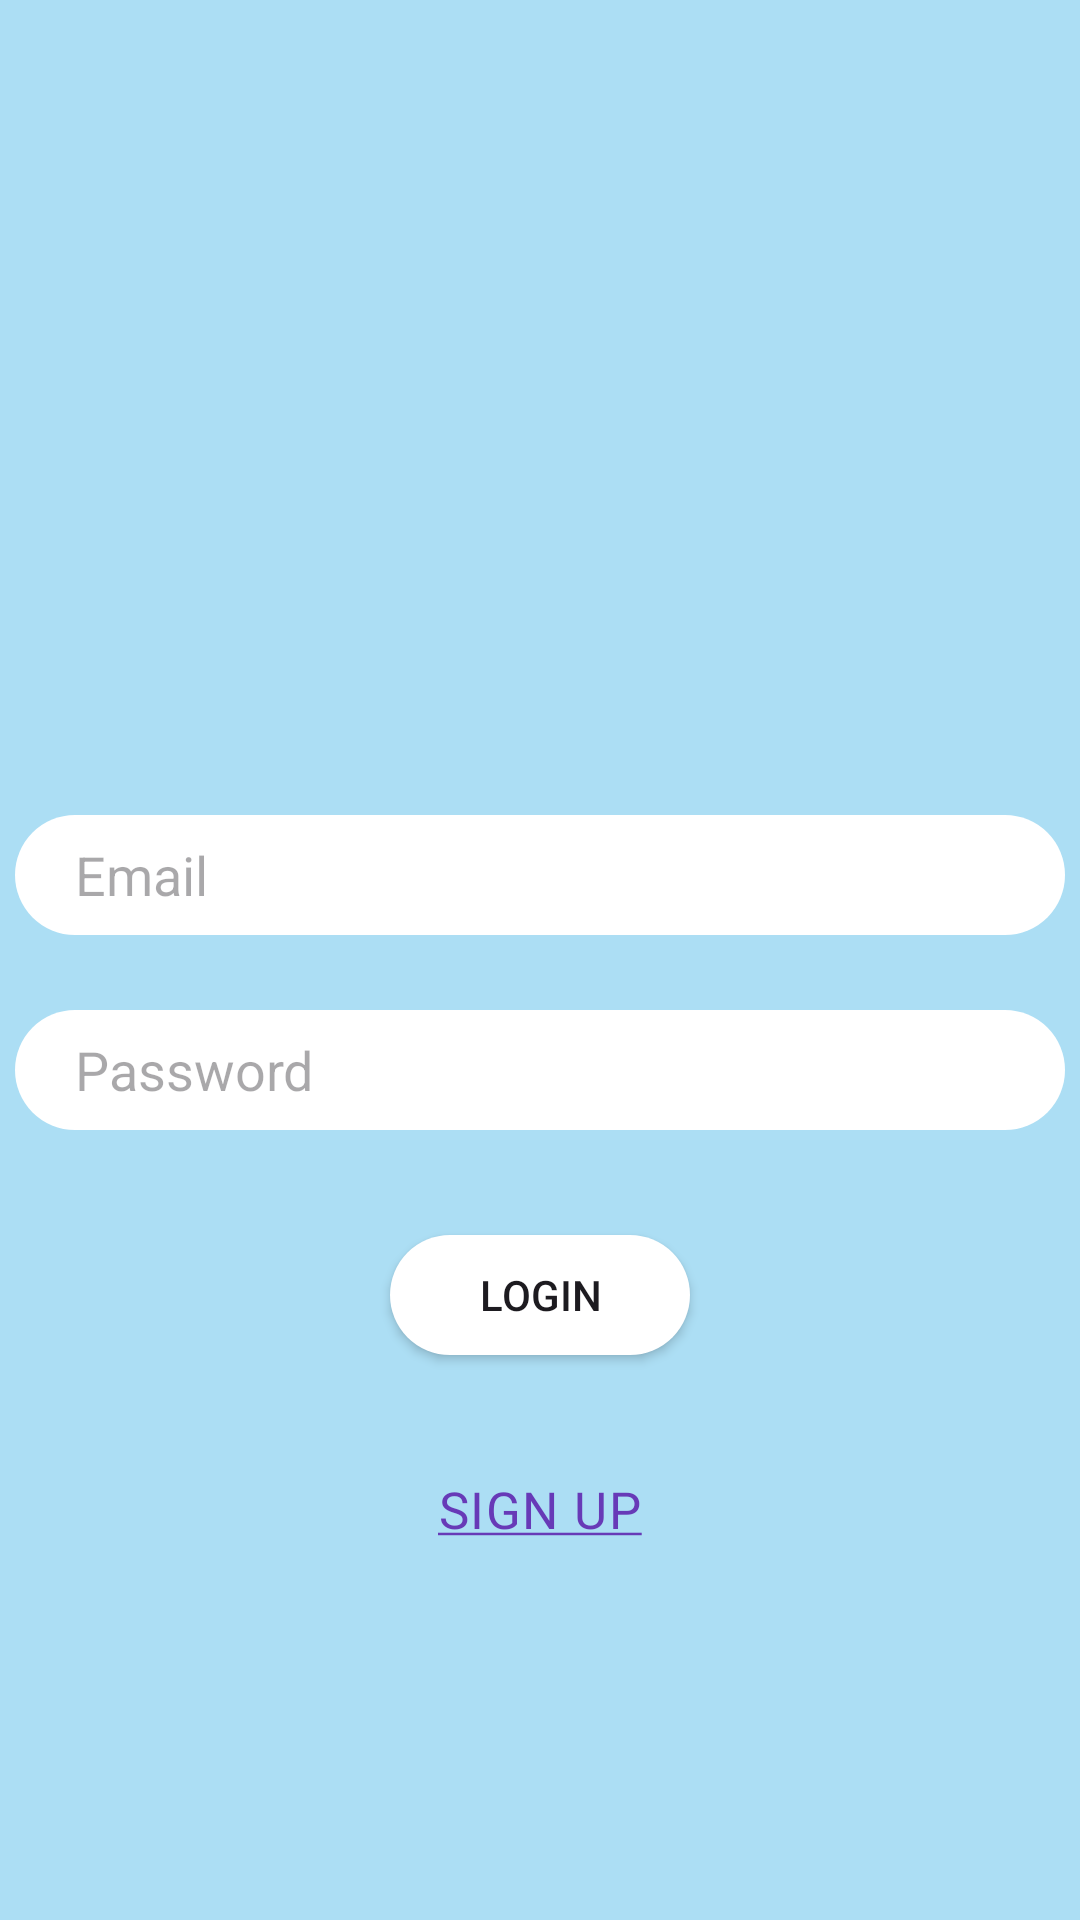

Android layout source for this screen:
<!-- AndroidManifest.xml: application theme Theme.Badminton_Court -->
<!-- res/layout/activity_main.xml -->
<?xml version="1.0" encoding="utf-8"?>
<LinearLayout xmlns:android="http://schemas.android.com/apk/res/android"
    xmlns:app="http://schemas.android.com/apk/res-auto"
    xmlns:tools="http://schemas.android.com/tools"
    android:layout_width="match_parent"
    android:layout_height="match_parent"
    android:background="#ACDEF4"
    android:orientation="vertical"
    tools:context=".MainActivity">


    <ImageView
        android:id="@+id/imageView"
        android:layout_width="165dp"
        android:layout_height="165dp"
        android:layout_gravity="center"
        android:layout_marginTop="200px"
        app:srcCompat="@drawable/user_icon" />

    <EditText
        android:id="@+id/emailInputLogin"
        android:layout_width="350dp"
        android:layout_height="40dp"
        android:layout_gravity="center"
        android:layout_marginTop="40dp"
        android:background="@drawable/rounded_edittext"
        android:ems="10"
        android:hint="Email"
        android:inputType="textEmailAddress"
        android:paddingLeft="20dp" />

    <EditText
        android:id="@+id/passwordInputLogin"
        android:layout_width="350dp"
        android:layout_height="40dp"
        android:layout_gravity="center"
        android:layout_margin="25dp"
        android:background="@drawable/rounded_edittext"
        android:ems="10"
        android:hint="Password"
        android:inputType="textPassword"
        android:paddingLeft="20dp" />

    <Button
        android:id="@+id/btn_login"
        android:layout_width="100dp"
        android:layout_height="40dp"
        android:layout_gravity="center"
        android:layout_margin="10dp"
        android:background="@drawable/rounded_edittext"
        android:onClick="homePage"
        android:text="Login" />

    <TextView
        android:id="@+id/textView"
        android:layout_width="wrap_content"
        android:layout_height="wrap_content"
        android:layout_gravity="center"
        android:layout_margin="30dp"
        android:letterSpacing="0.03"
        android:text="@string/underline_sign_up"
        android:textAllCaps="true"
        android:textColor="#673AB7"
        android:onClick="signUpPage"
        android:textSize="17dp" />

</LinearLayout>
<!-- resources referenced by this layout -->
<resources>
  <!-- drawable rounded_edittext (drawable) -->
  <?xml version="1.0" encoding="utf-8"?>
  <shape xmlns:android="http://schemas.android.com/apk/res/android"
      android:shape="rectangle"
      android:padding="10dp">
  
      <solid android:color="#FFFFFF" />
      <corners android:radius="20dp" />
  
  </shape>
  <string name="underline_sign_up"><u>Sign up</u></string>
  <style name="Theme.Badminton_Court" parent="Base.Theme.Badminton_Court" />
  <style name="Base.Theme.Badminton_Court" parent="Theme.Material3.DayNight.NoActionBar">
          
          
      </style>
</resources>
